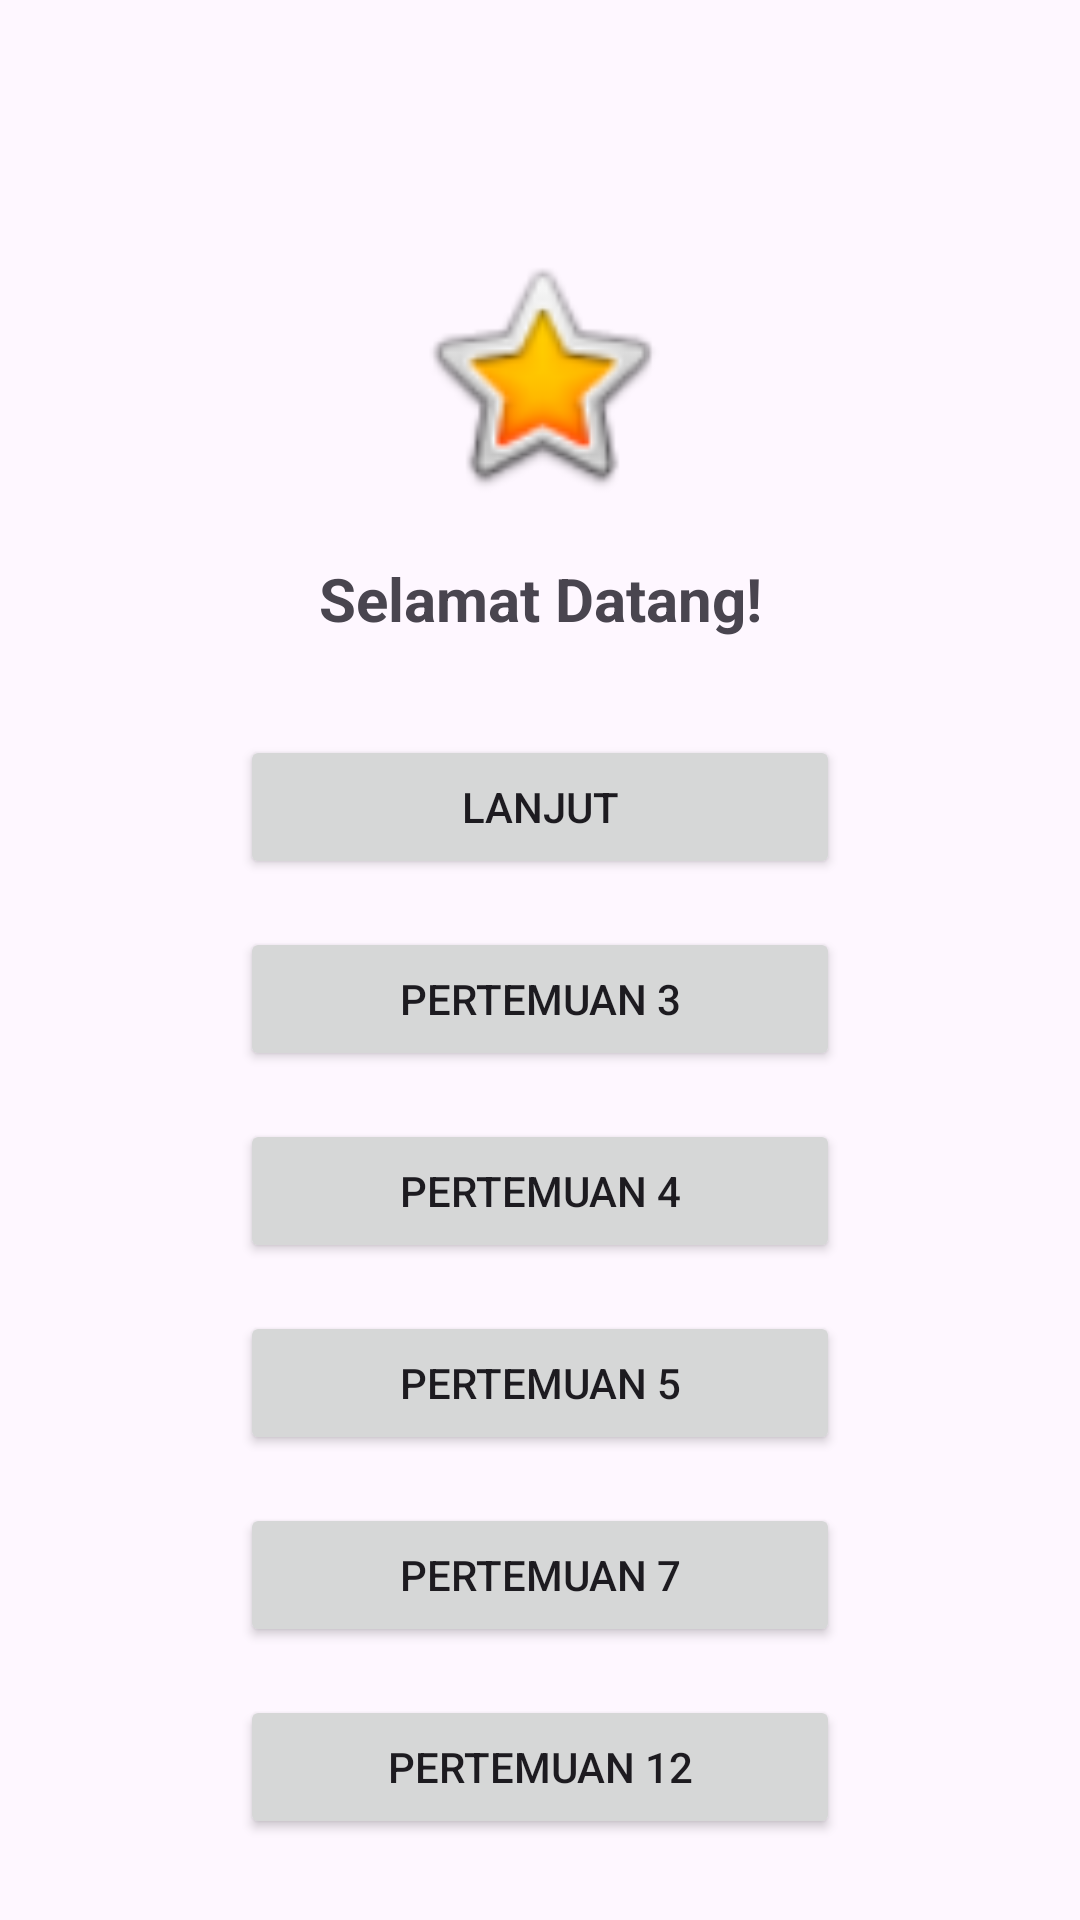

Layout XML and referenced resources for this Android screen:
<!-- AndroidManifest.xml: application theme Theme.Dzakwanapps -->
<!-- res/layout/activity_main.xml -->
<?xml version="1.0" encoding="utf-8"?>
<androidx.constraintlayout.widget.ConstraintLayout xmlns:android="http://schemas.android.com/apk/res/android"
    xmlns:app="http://schemas.android.com/apk/res-auto"
    xmlns:tools="http://schemas.android.com/tools"
    android:id="@+id/main"
    android:layout_width="match_parent"
    android:layout_height="match_parent"
    tools:context=".MainActivity">

    <ImageView
        android:id="@+id/imageView2"
        android:layout_width="87dp"
        android:layout_height="90dp"
        android:layout_marginTop="80dp"
        app:layout_constraintEnd_toEndOf="parent"
        app:layout_constraintStart_toStartOf="parent"
        app:layout_constraintTop_toTopOf="parent"
        app:srcCompat="@android:drawable/btn_star_big_on" />

    <TextView
        android:id="@+id/textView"
        android:layout_width="wrap_content"
        android:layout_height="wrap_content"
        android:layout_marginTop="16dp"
        android:text="Selamat Datang!"
        android:textSize="20sp"
        android:textStyle="bold"
        app:layout_constraintEnd_toEndOf="parent"
        app:layout_constraintStart_toStartOf="parent"
        app:layout_constraintTop_toBottomOf="@+id/imageView2" />

    <Button
        android:id="@+id/button"
        android:layout_width="200dp"
        android:layout_height="wrap_content"
        android:layout_marginTop="32dp"
        android:text="Lanjut"
        app:layout_constraintEnd_toEndOf="parent"
        app:layout_constraintStart_toStartOf="parent"
        app:layout_constraintTop_toBottomOf="@+id/textView" />

    <Button
        android:id="@+id/btnToThird"
        android:layout_width="200dp"
        android:layout_height="wrap_content"
        android:layout_marginTop="16dp"
        android:text="Pertemuan 3"
        app:layout_constraintEnd_toEndOf="parent"
        app:layout_constraintStart_toStartOf="parent"
        app:layout_constraintTop_toBottomOf="@+id/button" />

    <Button
        android:id="@+id/btnToFourth"
        android:layout_width="200dp"
        android:layout_height="wrap_content"
        android:layout_marginTop="16dp"
        android:text="Pertemuan 4"
        app:layout_constraintEnd_toEndOf="parent"
        app:layout_constraintStart_toStartOf="parent"
        app:layout_constraintTop_toBottomOf="@+id/btnToThird" />

    <Button
        android:id="@+id/btnToFifth"
        android:layout_width="200dp"
        android:layout_height="wrap_content"
        android:layout_marginTop="16dp"
        android:text="Pertemuan 5"
        app:layout_constraintEnd_toEndOf="parent"
        app:layout_constraintStart_toStartOf="parent"
        app:layout_constraintTop_toBottomOf="@+id/btnToFourth" />

    <Button
        android:id="@+id/btnToSeven"
        android:layout_width="200dp"
        android:layout_height="wrap_content"
        android:layout_marginTop="16dp"
        android:text="Pertemuan 7"
        app:layout_constraintEnd_toEndOf="parent"
        app:layout_constraintStart_toStartOf="parent"
        app:layout_constraintTop_toBottomOf="@+id/btnToFifth" />

    <Button
        android:id="@+id/note"
        android:layout_width="200dp"
        android:layout_height="wrap_content"
        android:layout_marginTop="16dp"
        android:text="Pertemuan 12"
        app:layout_constraintEnd_toEndOf="parent"
        app:layout_constraintStart_toStartOf="parent"
        app:layout_constraintTop_toBottomOf="@+id/btnToSeven" />

    <Button
        android:id="@+id/btnLogout"
        android:layout_width="200dp"
        android:layout_height="wrap_content"
        android:layout_marginTop="32dp"
        android:text="Logout"
        app:layout_constraintEnd_toEndOf="parent"
        app:layout_constraintStart_toStartOf="parent"
        app:layout_constraintTop_toBottomOf="@+id/note" />

</androidx.constraintlayout.widget.ConstraintLayout>
<!-- resources referenced by this layout -->
<resources>
  <style name="Theme.Dzakwanapps" parent="Base.Theme.Dzakwanapps" />
  <style name="Base.Theme.Dzakwanapps" parent="Theme.Material3.DayNight.NoActionBar">
          
          
      </style>
</resources>
